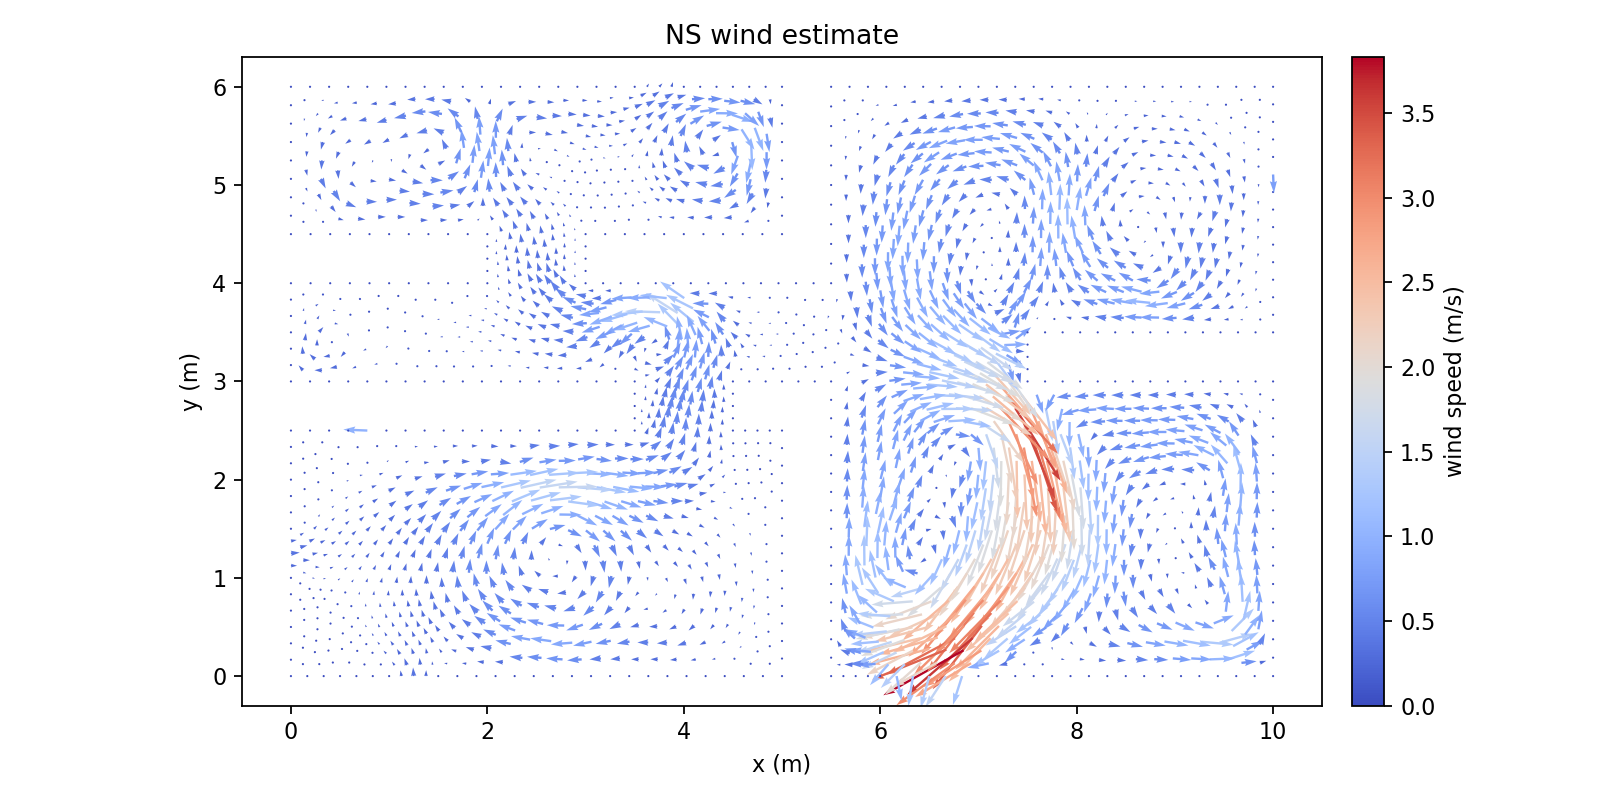

Source data for this figure (header and first rows):
Points:0, Points:1, Points:2, U:0, U:1, U:2
9.812499999996290967e+00, 0.000000000000000000e+00, 0.000000000000000000e+00, 0.000000000000000000e+00, 0.000000000000000000e+00, 0.000000000000000000e+00
1.000000000000000178e+01, 5.664362628085781756e-17, 0.000000000000000000e+00, 0.000000000000000000e+00, 0.000000000000000000e+00, 0.000000000000000000e+00
9.677732030644911276e+00, 1.347679693504804932e-01, 0.000000000000000000e+00, 6.307995321738995020e-01, 6.622646181646583974e-02, 0.000000000000000000e+00
9.865232030648620309e+00, 1.347679693504804932e-01, 0.000000000000000000e+00, 2.680202426223798895e-01, 8.624744078904819644e-02, 0.000000000000000000e+00
9.624999999992581934e+00, 7.322853433113562488e-18, 0.000000000000000000e+00, 0.000000000000000000e+00, 0.000000000000000000e+00, 0.000000000000000000e+00
9.730464061297237066e+00, 2.695359387009609309e-01, 0.000000000000000000e+00, 6.737558313153533263e-01, 3.713477543939112668e-01, 0.000000000000000000e+00
1.000000000000000000e+01, 1.875000000005254130e-01, 0.000000000000000000e+00, 0.000000000000000000e+00, 0.000000000000000000e+00, 0.000000000000000000e+00
9.865232030648620309e+00, 3.222679693510058785e-01, 0.000000000000000000e+00, 2.156887610788728593e-01, 4.655434829744494185e-01, 0.000000000000000000e+00
1.000000000000000178e+01, 3.750000000010508261e-01, 0.000000000000000000e+00, 0.000000000000000000e+00, 0.000000000000000000e+00, 0.000000000000000000e+00
9.592977028719278820e+00, 3.047326432337796875e-01, 0.000000000000000000e+00, 1.066015829341953713e+00, 5.816392762705184794e-01, 0.000000000000000000e+00
9.540244998066949478e+00, 1.699646738832991943e-01, 0.000000000000000000e+00, 1.130044556914421516e+00, 3.617379529022024531e-01, 0.000000000000000000e+00
9.455489996141315245e+00, 3.399293477665983332e-01, 0.000000000000000000e+00, 1.369833730084007994e+00, 3.743334734073235914e-01, 0.000000000000000000e+00
9.437499999988874677e+00, 0.000000000000000000e+00, 0.000000000000000000e+00, 0.000000000000000000e+00, 0.000000000000000000e+00, 0.000000000000000000e+00
9.352744998063240445e+00, 1.699646738832991943e-01, 0.000000000000000000e+00, 1.055581039968074508e+00, 4.190463582787751218e-02, 0.000000000000000000e+00
9.249999999985165644e+00, 7.752900328033281086e-18, 0.000000000000000000e+00, 0.000000000000000000e+00, 0.000000000000000000e+00, 0.000000000000000000e+00
9.715235779060066079e+00, 4.235446083687894880e-01, 0.000000000000000000e+00, 5.890827946038438290e-01, 8.025905120403226123e-01, 0.000000000000000000e+00
9.850003748411445770e+00, 4.762766390188343246e-01, 0.000000000000000000e+00, 1.459695629271739736e-01, 7.926311736862368118e-01, 0.000000000000000000e+00
9.577748746482104281e+00, 4.587413129016081337e-01, 0.000000000000000000e+00, 9.302779141546569930e-01, 9.371892633939784556e-01, 0.000000000000000000e+00
9.700007496822889763e+00, 5.775532780366178232e-01, 0.000000000000000000e+00, 2.770051761076873786e-01, 1.185754795380233428e+00, 0.000000000000000000e+00
1.000000000000000000e+01, 5.625000000015759616e-01, 0.000000000000000000e+00, 0.000000000000000000e+00, 0.000000000000000000e+00, 0.000000000000000000e+00
9.850003748411445770e+00, 6.637766390193594601e-01, 0.000000000000000000e+00, 5.931919139164386345e-02, 8.405995001135608824e-01, 0.000000000000000000e+00
1.000000000000000178e+01, 7.500000000021012081e-01, 0.000000000000000000e+00, 0.000000000000000000e+00, 0.000000000000000000e+00, 0.000000000000000000e+00
9.269229608476027948e+00, 3.499108093535575614e-01, 0.000000000000000000e+00, 1.339853623848258568e+00, -1.242930303424846922e-01, 0.000000000000000000e+00
9.166484610397953148e+00, 1.799461354702583948e-01, 0.000000000000000000e+00, 8.565244980545647646e-01, -4.685443289298329289e-02, 0.000000000000000000e+00
9.518315450969218716e+00, 6.554201950759886985e-01, 0.000000000000000000e+00, 1.047506088207298680e-01, 8.578972621711677959e-01, 0.000000000000000000e+00
9.396056700628431457e+00, 5.366082299409788980e-01, 0.000000000000000000e+00, 8.298936119310320603e-01, 3.338101611546410719e-01, 0.000000000000000000e+00
9.209796312963142384e+00, 5.465896915279381263e-01, 0.000000000000000000e+00, 7.668161505376910325e-01, -2.522641575578125628e-01, 0.000000000000000000e+00
9.082969220810742428e+00, 3.598922709405169007e-01, 0.000000000000000000e+00, 1.159341730910654178e+00, -2.065606155450689374e-01, 0.000000000000000000e+00
9.336623405115542340e+00, 7.332871121153593519e-01, 0.000000000000000000e+00, -1.386142412800024371e-01, 1.843645907822664409e-01, 0.000000000000000000e+00
9.062499999981458387e+00, 0.000000000000000000e+00, 0.000000000000000000e+00, 0.000000000000000000e+00, 0.000000000000000000e+00, 0.000000000000000000e+00
8.978984610394245891e+00, 1.799461354702584226e-01, 0.000000000000000000e+00, 7.689465788762992471e-01, -6.377019987832176218e-02, 0.000000000000000000e+00
8.874999999977749354e+00, 7.420802714442363974e-18, 0.000000000000000000e+00, 0.000000000000000000e+00, 0.000000000000000000e+00, 0.000000000000000000e+00
9.689897907996856574e+00, 7.561567887854760972e-01, 0.000000000000000000e+00, -7.202162257728206285e-02, 1.171487354182627172e+00, 0.000000000000000000e+00
9.839894159585410804e+00, 8.423801497682177342e-01, 0.000000000000000000e+00, -4.083496478907398808e-02, 7.733240655217207271e-01, 0.000000000000000000e+00
9.508205862143183751e+00, 8.340237058248469726e-01, 0.000000000000000000e+00, -2.153263471988514643e-01, 7.538740705611672865e-01, 0.000000000000000000e+00
9.679788319170823385e+00, 9.347602995343344823e-01, 0.000000000000000000e+00, -1.584849574583091225e-01, 1.075135402401430795e+00, 0.000000000000000000e+00
1.000000000000000000e+01, 9.375000000026261215e-01, 0.000000000000000000e+00, 0.000000000000000000e+00, 0.000000000000000000e+00, 0.000000000000000000e+00
9.839894159585412581e+00, 1.029880149768742648e+00, 0.000000000000000000e+00, -7.194416427608012199e-02, 6.997840722329456975e-01, 0.000000000000000000e+00
1.000000000000000178e+01, 1.125000000003151257e+00, 0.000000000000000000e+00, 0.000000000000000000e+00, 0.000000000000000000e+00, 0.000000000000000000e+00
9.133725455553651784e+00, 7.315751271099966146e-01, 0.000000000000000000e+00, 1.733332401170208370e-01, -1.637660076087626981e-01, 0.000000000000000000e+00
9.006898363401250052e+00, 5.448777065225753891e-01, 0.000000000000000000e+00, 7.995387802920830289e-01, -3.399561927326145150e-01, 0.000000000000000000e+00
8.930827505991759452e+00, 7.298631421046339884e-01, 0.000000000000000000e+00, 2.998695283486154106e-01, -3.862915144657463329e-01, 0.000000000000000000e+00
8.790065006576877948e+00, 1.722380933652284951e-01, 0.000000000000000000e+00, 5.848603282558013650e-01, -3.094101800297989133e-02, 0.000000000000000000e+00
8.894049616993374485e+00, 3.521842288354869455e-01, 0.000000000000000000e+00, 9.975067982308012393e-01, -1.676504442563144237e-01, 0.000000000000000000e+00
8.817978759583882109e+00, 5.371696644175454338e-01, 0.000000000000000000e+00, 6.493339887354732110e-01, -2.702430469038880068e-01, 0.000000000000000000e+00
8.705130013176004766e+00, 3.444761867304569347e-01, 0.000000000000000000e+00, 8.244669722573740867e-01, -1.381676584133941232e-01, 0.000000000000000000e+00
9.371297295428817620e+00, 9.085820870167142793e-01, 0.000000000000000000e+00, -1.790099031645915051e-01, 4.011115394749603658e-01, 0.000000000000000000e+00
9.542879752456455478e+00, 1.009318680726201789e+00, 0.000000000000000000e+00, -2.197949260815063866e-01, 8.446403625055450837e-01, 0.000000000000000000e+00
9.251122552055708326e+00, 1.066773995060777525e+00, 0.000000000000000000e+00, -2.143716880707468853e-01, 3.484000382974909993e-01, 0.000000000000000000e+00
9.216448661742436599e+00, 8.914790201594227081e-01, 0.000000000000000000e+00, -4.971780530192984604e-02, 1.734303163812815074e-01, 0.000000000000000000e+00
9.013550712180542490e+00, 8.897670351540598599e-01, 0.000000000000000000e+00, 9.895339142815405553e-02, -2.365086391053244641e-01, 0.000000000000000000e+00
9.405971185742087570e+00, 1.083877061918068874e+00, 0.000000000000000000e+00, -2.658928567353042172e-01, 5.304414483860843132e-01, 0.000000000000000000e+00
9.096273918369325528e+00, 1.049670928203485731e+00, 0.000000000000000000e+00, -1.357495742771094305e-01, 1.784708369510918519e-02, 0.000000000000000000e+00
8.687499999974214404e+00, 0.000000000000000000e+00, 0.000000000000000000e+00, 0.000000000000000000e+00, 0.000000000000000000e+00, 0.000000000000000000e+00
8.602565006573342998e+00, 1.722380933652284951e-01, 0.000000000000000000e+00, 5.183472322693593037e-01, -3.896194301975061669e-02, 0.000000000000000000e+00
8.499999999970679454e+00, 7.060365842124614763e-18, 0.000000000000000000e+00, 0.000000000000000000e+00, 0.000000000000000000e+00, 0.000000000000000000e+00
9.655216989787055226e+00, 1.136201188209433610e+00, 0.000000000000000000e+00, -1.802092723457851264e-01, 9.883950991542268527e-01, 0.000000000000000000e+00
9.815322830201644422e+00, 1.231321038443841998e+00, 0.000000000000000000e+00, -3.209552131679058867e-02, 6.305174126738591900e-01, 0.000000000000000000e+00
9.518308423072689095e+00, 1.210759569401301139e+00, 0.000000000000000000e+00, -1.855325111714752895e-01, 7.487814796794558525e-01, 0.000000000000000000e+00
9.630645660403287067e+00, 1.337642076884532960e+00, 0.000000000000000000e+00, -4.683880491426148374e-02, 9.063426800188808530e-01, 0.000000000000000000e+00
... 2,373 more rows
